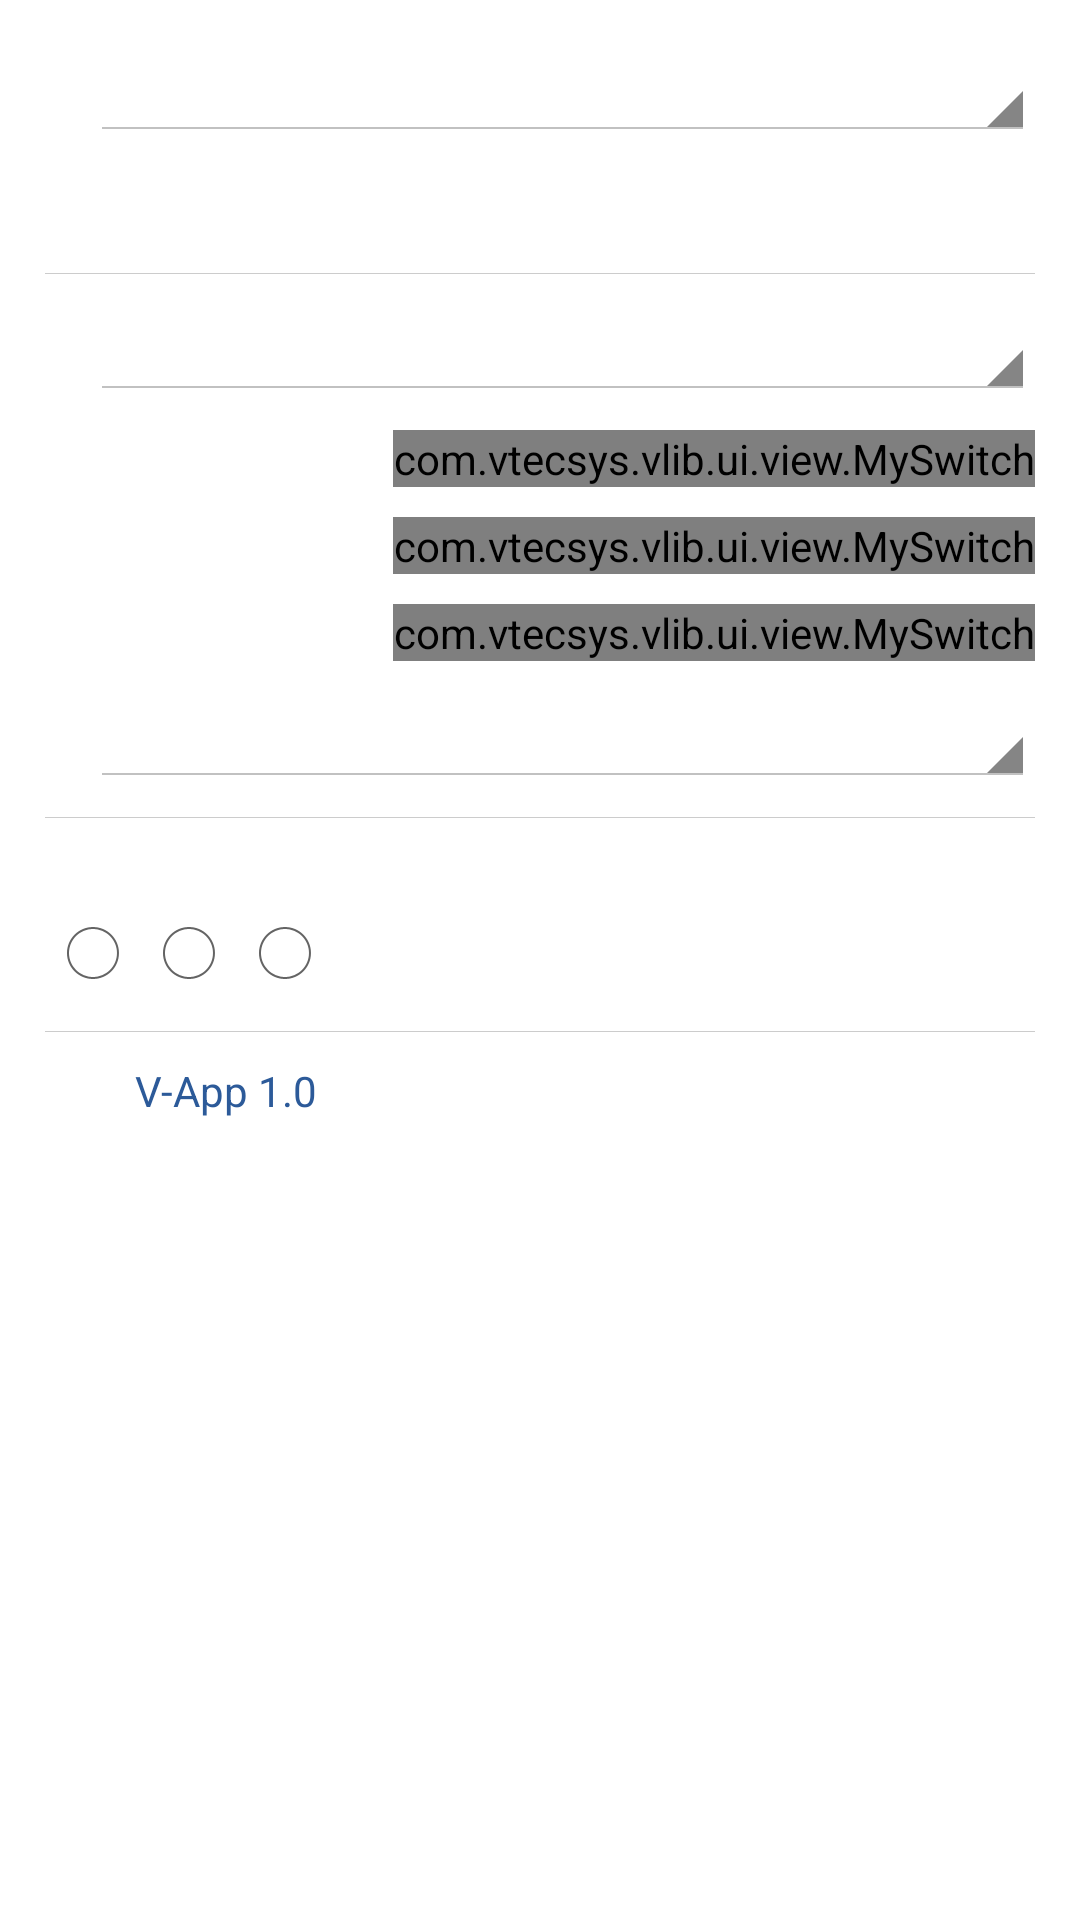

Here is an Android app screen rendered from its layout file. Give the layout XML and the strings, colors and styles it references.
<!-- AndroidManifest.xml: application theme android:Theme.Holo.Light.DarkActionBar -->
<!-- res/layout/settings_fragment.xml -->
<?xml version="1.0" encoding="utf-8"?>
<FrameLayout xmlns:android="http://schemas.android.com/apk/res/android"
    android:layout_width="match_parent"
    android:layout_height="match_parent">
    
	<ScrollView
	    android:layout_width="match_parent"
	    android:layout_height="match_parent">
	<LinearLayout
	    android:id="@+id/main_content"
	    android:layout_width="match_parent"
	    android:layout_height="wrap_content"
	    android:padding="15dp"
	    android:orientation="vertical">
	
	    <LinearLayout 
	        android:layout_width="match_parent"
	        android:layout_height="wrap_content"
	        android:orientation="horizontal"
	        android:gravity="center_vertical"
	        android:layout_marginBottom="10dp">
	        
	        <TextView 
	            android:layout_width="wrap_content"
	            android:layout_height="wrap_content"
	            android:layout_marginRight="15dp"
	            android:textColor="@color/app_main_color"
	            android:tag="@string/font_size" />
	        
	        <Spinner
	            android:id="@+id/fontSize"
	            android:layout_width="0dp"
	            android:layout_height="wrap_content"
	            android:layout_weight="1" />
	        
	    </LinearLayout>
	    
	    <LinearLayout
	        android:id="@+id/maxBookmarks"  
	        android:layout_width="match_parent"
	        android:layout_height="wrap_content"
	        android:orientation="horizontal"
	        android:gravity="center_vertical"
	        android:layout_marginBottom="15dp">
	        
	        <TextView 
	            android:layout_width="wrap_content"
	            android:layout_height="wrap_content"
	            android:layout_marginRight="15dp"
	            android:textColor="@color/app_main_color"
	            android:tag="@string/maximum_number_of_bookmarks" />
	        
	        <TextView
	            android:id="@+id/maxBookmarksValue" 
	            android:layout_width="0dp"
	            android:layout_height="wrap_content"
	            android:layout_weight="1"
	            android:gravity="right"
	            android:textColor="@color/app_main_color" />
	        
	    </LinearLayout>
	    
	    <View
	        android:layout_width="match_parent"
	        android:layout_height="1px"
	        android:background="@color/list_selector" />
	    
	    <LinearLayout 
	        android:layout_width="match_parent"
	        android:layout_height="wrap_content"
	        android:orientation="horizontal"
	        android:gravity="center_vertical"
	        android:layout_marginTop="10dp">
	        
	        <TextView 
	            android:layout_width="wrap_content"
	            android:layout_height="wrap_content"
	            android:layout_marginRight="15dp"
	            android:textColor="@color/app_main_color"
	            android:tag="@string/pre_due_days_notification" />
	        
	        <Spinner
	            android:id="@+id/preDueDaysNotification"
	            android:layout_width="0dp"
	            android:layout_height="wrap_content"
	            android:layout_weight="1" />
	        
	    </LinearLayout>
	    
	    <LinearLayout 
	        android:layout_width="match_parent"
	        android:layout_height="wrap_content"
	        android:orientation="horizontal"
	        android:gravity="center_vertical"
	        android:layout_marginTop="10dp">
	        
	        <TextView
	            android:layout_width="wrap_content"
	            android:layout_height="wrap_content"
	            android:layout_marginRight="15dp"
	            android:textColor="@color/app_main_color"
	            android:tag="@string/due_date_notification" />
	        
	        <View
	            android:layout_width="0dp"
	            android:layout_height="1dp"
	            android:layout_weight="1" />
	        
	        <com.vtecsys.vlib.ui.view.MySwitch 
	            android:id="@+id/dueDateNotification"
	            android:layout_width="wrap_content"
	            android:layout_height="wrap_content" />
	        
	    </LinearLayout>
	    
	    <LinearLayout 
	        android:layout_width="match_parent"
	        android:layout_height="wrap_content"
	        android:orientation="horizontal"
	        android:gravity="center_vertical"
	        android:layout_marginTop="10dp">
	        
	        <TextView 
	            android:layout_width="wrap_content"
	            android:layout_height="wrap_content"
	            android:layout_marginRight="15dp"
	            android:textColor="@color/app_main_color"
	            android:tag="@string/overdue_date_notification" />
	        
	        <View
	            android:layout_width="0dp"
	            android:layout_height="1dp"
	            android:layout_weight="1" />
	        
	        <com.vtecsys.vlib.ui.view.MySwitch 
	            android:id="@+id/overdueDateNotification"
	            android:layout_width="wrap_content"
	            android:layout_height="wrap_content" />
	        
	    </LinearLayout>
	    
	    <LinearLayout 
	        android:layout_width="match_parent"
	        android:layout_height="wrap_content"
	        android:orientation="horizontal"
	        android:gravity="center_vertical"
	        android:layout_marginTop="10dp">
	        
	        <TextView 
	            android:layout_width="wrap_content"
	            android:layout_height="wrap_content"
	            android:layout_marginRight="15dp"
	            android:textColor="@color/app_main_color"
	            android:tag="@string/collection_notification" />
	        
	        <View
	            android:layout_width="0dp"
	            android:layout_height="1dp"
	            android:layout_weight="1" />
	        
	        <com.vtecsys.vlib.ui.view.MySwitch 
	            android:id="@+id/collectionNotification"
	            android:layout_width="wrap_content"
	            android:layout_height="wrap_content" />
	        
	    </LinearLayout>
	    
	    <LinearLayout 
	        android:layout_width="match_parent"
	        android:layout_height="wrap_content"
	        android:orientation="horizontal"
	        android:gravity="center_vertical"
	        android:layout_marginTop="10dp"
	        android:layout_marginBottom="10dp">
	        
	        <TextView 
	            android:layout_width="wrap_content"
	            android:layout_height="wrap_content"
	            android:layout_marginRight="15dp"
	            android:textColor="@color/app_main_color"
	            android:tag="@string/check_alerts_interval" />
	        
	        <Spinner
	            android:id="@+id/checkAlertsInterval"
	            android:layout_width="0dp"
	            android:layout_height="wrap_content"
	            android:layout_weight="1" />
	        
	    </LinearLayout>
	    
	    <View
	        android:layout_width="match_parent"
	        android:layout_height="1px"
	        android:background="@color/list_selector" />
	    
	    <TextView 
	        android:layout_width="wrap_content"
	        android:layout_height="wrap_content"
	        android:layout_marginTop="10dp"
	        android:textColor="@color/app_main_color"
	        android:tag="@string/language" />
	    
	    <RadioGroup 
	        android:id="@+id/language"
	        android:layout_width="match_parent"
	        android:layout_height="wrap_content"
	        android:orientation="horizontal"
	        android:layout_marginBottom="10dp">
	        
	        <RadioButton 
	            android:id="@+id/lang0"
	            android:layout_width="wrap_content"
	            android:layout_height="wrap_content"
	            android:textColor="@color/app_main_color"
	            android:tag="@string/lang0" />
	        
	        <RadioButton
	            android:id="@+id/lang1" 
	            android:layout_width="wrap_content"
	            android:layout_height="wrap_content"
	            android:textColor="@color/app_main_color"
	            android:tag="@string/lang1" />
	        
	        <RadioButton 
	            android:id="@+id/lang2"
	            android:layout_width="wrap_content"
	            android:layout_height="wrap_content"
	            android:textColor="@color/app_main_color"
	            android:tag="@string/lang2" />
	        
	    </RadioGroup>
	    
	    <View
	        android:layout_width="match_parent"
	        android:layout_height="1px"
	        android:background="@color/list_selector" />
	    
	    <LinearLayout 
	        android:layout_width="match_parent"
	        android:layout_height="wrap_content"
	        android:orientation="horizontal"
	        android:gravity="center_vertical"
	        android:layout_marginTop="10dp">
	        
	        <TextView 
	            android:layout_width="wrap_content"
	            android:layout_height="wrap_content"
	            android:layout_marginRight="15dp"
	            android:textColor="@color/app_main_color"
	            android:tag="@string/version" />
	        
	        <TextView 
	            android:layout_width="wrap_content"
	            android:layout_height="wrap_content"
	            android:layout_marginLeft="15dp"
	            android:textColor="@color/app_main_color"
	            android:text="V-App 1.0" />
	        
	    </LinearLayout>
	
	</LinearLayout>
	</ScrollView>
	
	<RelativeLayout 
	    android:id="@+id/progress"
	    android:layout_width="match_parent"
	    android:layout_height="match_parent"
	    android:background="@color/progress_view_background"
	    android:visibility="invisible">
	    
	    <ProgressBar 
	        android:layout_width="wrap_content"
	        android:layout_height="wrap_content"
	        android:layout_centerInParent="true"
	        style="@android:style/Widget.ProgressBar" />
	    
	</RelativeLayout>
	
</FrameLayout>
<!-- resources referenced by this layout -->
<resources>
  <color name="app_main_color">#2c5a99</color>
  <color name="list_selector">#cccccc</color>
  <color name="progress_view_background">#88000000</color>
  <string name="check_alerts_interval">2091</string>
  <string name="collection_notification">2067</string>
  <string name="due_date_notification">2065</string>
  <string name="font_size">2057</string>
  <string name="lang0">2054</string>
  <string name="lang1">2055</string>
  <string name="lang2">2056</string>
  <string name="language">2084</string>
  <string name="maximum_number_of_bookmarks">2106</string>
  <string name="overdue_date_notification">2066</string>
  <string name="pre_due_days_notification">2061</string>
  <string name="version">2094</string>
</resources>
